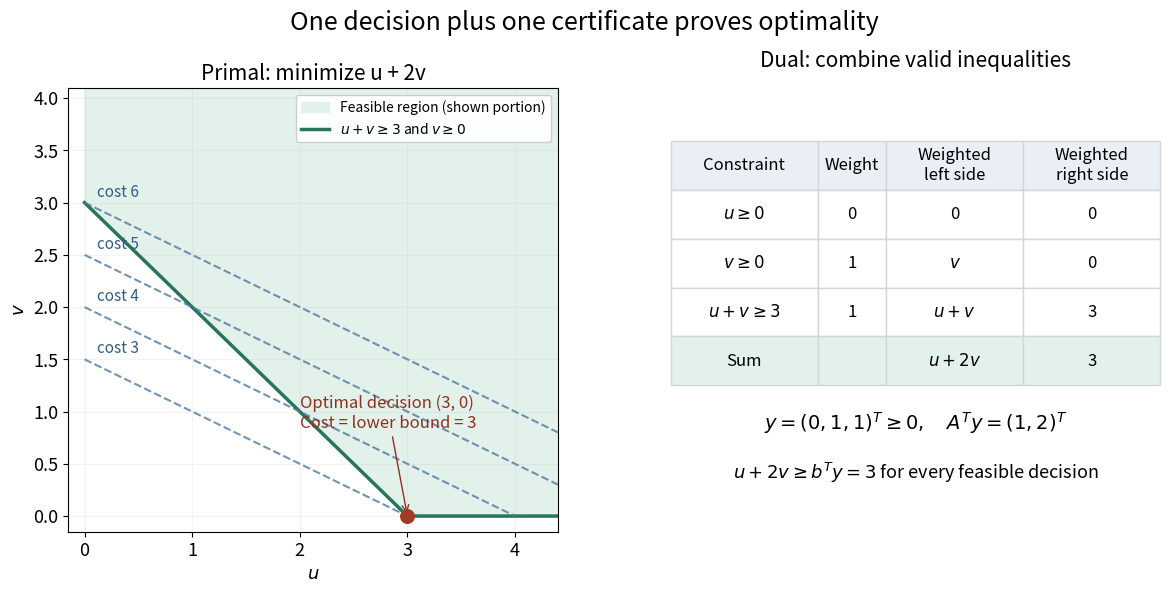

This chart was generated by the following Python code: (Note: this script raises an exception after producing the figure.)
"""Illustrate an original linear-program primal/dual certificate; output to cwd."""
from pathlib import Path

import matplotlib.pyplot as plt
import numpy as np


def main():
    plt.rcParams.update({"font.size": 13, "axes.titlesize": 15})
    fig, (ax, table_ax) = plt.subplots(1, 2, figsize=(12, 6), dpi=100)
    fig.patch.set_facecolor("white")
    u = np.linspace(0, 4.4, 500)
    boundary = np.maximum(0, 3 - u)
    ax.fill_between(u, boundary, 4.1, color="#e3f1eb", label="Feasible region (shown portion)")
    ax.plot(u, boundary, color="#287557", linewidth=2.5, label=r"$u+v\geq3$ and $v\geq0$")
    for cost in (3, 4, 5, 6):
        v = (cost - u) / 2
        ax.plot(u[v >= 0], v[v >= 0], "--", color="#4f78a0", alpha=0.8, linewidth=1.5)
        ax.text(0.12, cost / 2 + 0.06, f"cost {cost}", color="#315c85", fontsize=11)
    ax.scatter([3], [0], s=95, color="#a43a25", zorder=5)
    ax.annotate("Optimal decision (3, 0)\nCost = lower bound = 3", (3, 0),
                xytext=(2.0, 0.85), fontsize=12, color="#8f301f",
                arrowprops={"arrowstyle": "->", "color": "#8f301f"})
    ax.set(xlim=(-0.15, 4.4), ylim=(-0.15, 4.1), xlabel=r"$u$", ylabel=r"$v$",
           title="Primal: minimize u + 2v")
    ax.legend(loc="upper right", fontsize=10, framealpha=0.96)
    ax.grid(alpha=0.15)
    table_ax.axis("off")
    table_ax.set_title("Dual: combine valid inequalities", pad=15)
    rows = [[r"$u\geq0$", "0", "0", "0"],
            [r"$v\geq0$", "1", r"$v$", "0"],
            [r"$u+v\geq3$", "1", r"$u+v$", "3"],
            ["Sum", "", r"$u+2v$", "3"]]
    table = table_ax.table(cellText=rows,
                          colLabels=["Constraint", "Weight", "Weighted\nleft side", "Weighted\nright side"],
                          cellLoc="center", colWidths=[0.30, 0.14, 0.28, 0.28],
                          bbox=[0.0, 0.33, 1.0, 0.55])
    table.auto_set_font_size(False)
    table.set_fontsize(12)
    for (row, col), cell in table.get_celld().items():
        cell.set_edgecolor("#d0d6d9")
        if row == 0:
            cell.set_facecolor("#e9eff5")
        if row == 4:
            cell.set_facecolor("#e3f1eb")
    table_ax.text(0.5, 0.23, r"$y=(0,1,1)^T\geq0,\quad A^Ty=(1,2)^T$", ha="center", fontsize=14)
    table_ax.text(0.5, 0.12, r"$u+2v\geq b^Ty=3$ for every feasible decision", ha="center", fontsize=13)
    fig.suptitle("One decision plus one certificate proves optimality", fontsize=18)
    fig.subplots_adjust(left=0.07, right=0.98, bottom=0.11, top=0.85, wspace=0.23)
    fig.savefig(Path.cwd() / (Path(__file__).stem + ".png"), facecolor="white", transparent=False)
    plt.close(fig)


if __name__ == "__main__":
    main()
